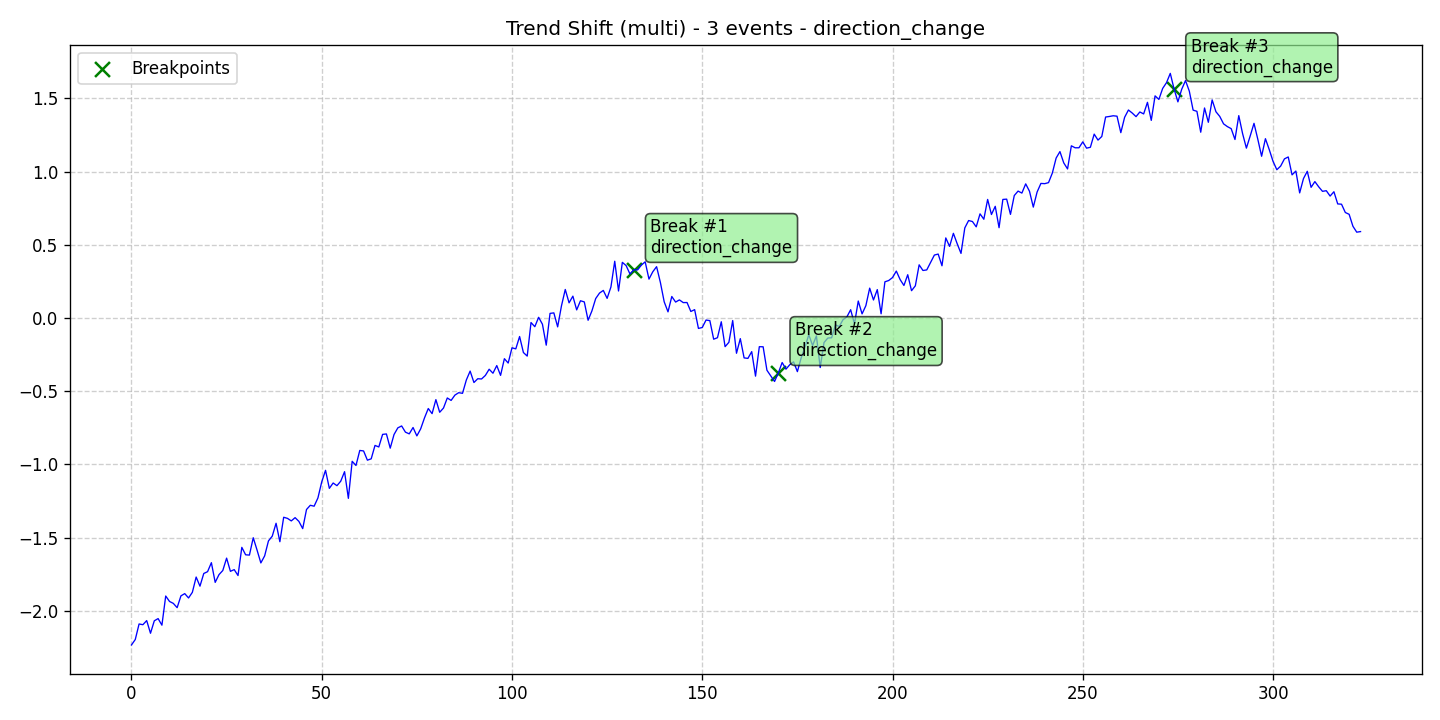

The data file committed next to this chart (first rows):
data, stationary, det_lin_up, det_lin_down, det_quad, det_cubic, det_exp, det_damped, stoc_trend, volatility, single_seas, multiple_seas, point_anom_single, point_anom_multi, collect_anom, context_anom, mean_shift, var_shift, trend_shift, date, is_break, is_anomaly, is_multi, location_beginning
-2.232, 0, 0, 0, 0, 0, 0, 0, 0, 0, 0, 0, 0, 0, 0, 0, 0, 0, 1, 2020-01-01, 0, 0, 1, 0
-2.195, 0, 0, 0, 0, 0, 0, 0, 0, 0, 0, 0, 0, 0, 0, 0, 0, 0, 1, 2020-01-02, 0, 0, 1, 0
-2.089, 0, 0, 0, 0, 0, 0, 0, 0, 0, 0, 0, 0, 0, 0, 0, 0, 0, 1, 2020-01-03, 0, 0, 1, 0
-2.094, 0, 0, 0, 0, 0, 0, 0, 0, 0, 0, 0, 0, 0, 0, 0, 0, 0, 1, 2020-01-04, 0, 0, 1, 0
-2.066, 0, 0, 0, 0, 0, 0, 0, 0, 0, 0, 0, 0, 0, 0, 0, 0, 0, 1, 2020-01-05, 0, 0, 1, 0
-2.152, 0, 0, 0, 0, 0, 0, 0, 0, 0, 0, 0, 0, 0, 0, 0, 0, 0, 1, 2020-01-06, 0, 0, 1, 0
-2.067, 0, 0, 0, 0, 0, 0, 0, 0, 0, 0, 0, 0, 0, 0, 0, 0, 0, 1, 2020-01-07, 0, 0, 1, 0
-2.052, 0, 0, 0, 0, 0, 0, 0, 0, 0, 0, 0, 0, 0, 0, 0, 0, 0, 1, 2020-01-08, 0, 0, 1, 0
-2.097, 0, 0, 0, 0, 0, 0, 0, 0, 0, 0, 0, 0, 0, 0, 0, 0, 0, 1, 2020-01-09, 0, 0, 1, 0
-1.898, 0, 0, 0, 0, 0, 0, 0, 0, 0, 0, 0, 0, 0, 0, 0, 0, 0, 1, 2020-01-10, 0, 0, 1, 0
-1.935, 0, 0, 0, 0, 0, 0, 0, 0, 0, 0, 0, 0, 0, 0, 0, 0, 0, 1, 2020-01-11, 0, 0, 1, 0
-1.948, 0, 0, 0, 0, 0, 0, 0, 0, 0, 0, 0, 0, 0, 0, 0, 0, 0, 1, 2020-01-12, 0, 0, 1, 0
-1.977, 0, 0, 0, 0, 0, 0, 0, 0, 0, 0, 0, 0, 0, 0, 0, 0, 0, 1, 2020-01-13, 0, 0, 1, 0
-1.897, 0, 0, 0, 0, 0, 0, 0, 0, 0, 0, 0, 0, 0, 0, 0, 0, 0, 1, 2020-01-14, 0, 0, 1, 0
-1.882, 0, 0, 0, 0, 0, 0, 0, 0, 0, 0, 0, 0, 0, 0, 0, 0, 0, 1, 2020-01-15, 0, 0, 1, 0
-1.911, 0, 0, 0, 0, 0, 0, 0, 0, 0, 0, 0, 0, 0, 0, 0, 0, 0, 1, 2020-01-16, 0, 0, 1, 0
-1.873, 0, 0, 0, 0, 0, 0, 0, 0, 0, 0, 0, 0, 0, 0, 0, 0, 0, 1, 2020-01-17, 0, 0, 1, 0
-1.768, 0, 0, 0, 0, 0, 0, 0, 0, 0, 0, 0, 0, 0, 0, 0, 0, 0, 1, 2020-01-18, 0, 0, 1, 0
-1.831, 0, 0, 0, 0, 0, 0, 0, 0, 0, 0, 0, 0, 0, 0, 0, 0, 0, 1, 2020-01-19, 0, 0, 1, 0
-1.744, 0, 0, 0, 0, 0, 0, 0, 0, 0, 0, 0, 0, 0, 0, 0, 0, 0, 1, 2020-01-20, 0, 0, 1, 0
-1.732, 0, 0, 0, 0, 0, 0, 0, 0, 0, 0, 0, 0, 0, 0, 0, 0, 0, 1, 2020-01-21, 0, 0, 1, 0
-1.67, 0, 0, 0, 0, 0, 0, 0, 0, 0, 0, 0, 0, 0, 0, 0, 0, 0, 1, 2020-01-22, 0, 0, 1, 0
-1.805, 0, 0, 0, 0, 0, 0, 0, 0, 0, 0, 0, 0, 0, 0, 0, 0, 0, 1, 2020-01-23, 0, 0, 1, 0
-1.752, 0, 0, 0, 0, 0, 0, 0, 0, 0, 0, 0, 0, 0, 0, 0, 0, 0, 1, 2020-01-24, 0, 0, 1, 0
-1.724, 0, 0, 0, 0, 0, 0, 0, 0, 0, 0, 0, 0, 0, 0, 0, 0, 0, 1, 2020-01-25, 0, 0, 1, 0
-1.639, 0, 0, 0, 0, 0, 0, 0, 0, 0, 0, 0, 0, 0, 0, 0, 0, 0, 1, 2020-01-26, 0, 0, 1, 0
-1.729, 0, 0, 0, 0, 0, 0, 0, 0, 0, 0, 0, 0, 0, 0, 0, 0, 0, 1, 2020-01-27, 0, 0, 1, 0
-1.718, 0, 0, 0, 0, 0, 0, 0, 0, 0, 0, 0, 0, 0, 0, 0, 0, 0, 1, 2020-01-28, 0, 0, 1, 0
-1.758, 0, 0, 0, 0, 0, 0, 0, 0, 0, 0, 0, 0, 0, 0, 0, 0, 0, 1, 2020-01-29, 0, 0, 1, 0
-1.566, 0, 0, 0, 0, 0, 0, 0, 0, 0, 0, 0, 0, 0, 0, 0, 0, 0, 1, 2020-01-30, 0, 0, 1, 0
-1.617, 0, 0, 0, 0, 0, 0, 0, 0, 0, 0, 0, 0, 0, 0, 0, 0, 0, 1, 2020-01-31, 0, 0, 1, 0
-1.618, 0, 0, 0, 0, 0, 0, 0, 0, 0, 0, 0, 0, 0, 0, 0, 0, 0, 1, 2020-02-01, 0, 0, 1, 0
-1.5, 0, 0, 0, 0, 0, 0, 0, 0, 0, 0, 0, 0, 0, 0, 0, 0, 0, 1, 2020-02-02, 0, 0, 1, 0
-1.584, 0, 0, 0, 0, 0, 0, 0, 0, 0, 0, 0, 0, 0, 0, 0, 0, 0, 1, 2020-02-03, 0, 0, 1, 0
-1.672, 0, 0, 0, 0, 0, 0, 0, 0, 0, 0, 0, 0, 0, 0, 0, 0, 0, 1, 2020-02-04, 0, 0, 1, 0
-1.624, 0, 0, 0, 0, 0, 0, 0, 0, 0, 0, 0, 0, 0, 0, 0, 0, 0, 1, 2020-02-05, 0, 0, 1, 0
-1.522, 0, 0, 0, 0, 0, 0, 0, 0, 0, 0, 0, 0, 0, 0, 0, 0, 0, 1, 2020-02-06, 0, 0, 1, 0
-1.489, 0, 0, 0, 0, 0, 0, 0, 0, 0, 0, 0, 0, 0, 0, 0, 0, 0, 1, 2020-02-07, 0, 0, 1, 0
-1.401, 0, 0, 0, 0, 0, 0, 0, 0, 0, 0, 0, 0, 0, 0, 0, 0, 0, 1, 2020-02-08, 0, 0, 1, 0
-1.527, 0, 0, 0, 0, 0, 0, 0, 0, 0, 0, 0, 0, 0, 0, 0, 0, 0, 1, 2020-02-09, 0, 0, 1, 0
-1.36, 0, 0, 0, 0, 0, 0, 0, 0, 0, 0, 0, 0, 0, 0, 0, 0, 0, 1, 2020-02-10, 0, 0, 1, 0
-1.368, 0, 0, 0, 0, 0, 0, 0, 0, 0, 0, 0, 0, 0, 0, 0, 0, 0, 1, 2020-02-11, 0, 0, 1, 0
-1.385, 0, 0, 0, 0, 0, 0, 0, 0, 0, 0, 0, 0, 0, 0, 0, 0, 0, 1, 2020-02-12, 0, 0, 1, 0
-1.363, 0, 0, 0, 0, 0, 0, 0, 0, 0, 0, 0, 0, 0, 0, 0, 0, 0, 1, 2020-02-13, 0, 0, 1, 0
-1.389, 0, 0, 0, 0, 0, 0, 0, 0, 0, 0, 0, 0, 0, 0, 0, 0, 0, 1, 2020-02-14, 0, 0, 1, 0
-1.438, 0, 0, 0, 0, 0, 0, 0, 0, 0, 0, 0, 0, 0, 0, 0, 0, 0, 1, 2020-02-15, 0, 0, 1, 0
-1.307, 0, 0, 0, 0, 0, 0, 0, 0, 0, 0, 0, 0, 0, 0, 0, 0, 0, 1, 2020-02-16, 0, 0, 1, 0
-1.278, 0, 0, 0, 0, 0, 0, 0, 0, 0, 0, 0, 0, 0, 0, 0, 0, 0, 1, 2020-02-17, 0, 0, 1, 0
-1.285, 0, 0, 0, 0, 0, 0, 0, 0, 0, 0, 0, 0, 0, 0, 0, 0, 0, 1, 2020-02-18, 0, 0, 1, 0
-1.228, 0, 0, 0, 0, 0, 0, 0, 0, 0, 0, 0, 0, 0, 0, 0, 0, 0, 1, 2020-02-19, 0, 0, 1, 0
-1.119, 0, 0, 0, 0, 0, 0, 0, 0, 0, 0, 0, 0, 0, 0, 0, 0, 0, 1, 2020-02-20, 0, 0, 1, 0
-1.04, 0, 0, 0, 0, 0, 0, 0, 0, 0, 0, 0, 0, 0, 0, 0, 0, 0, 1, 2020-02-21, 0, 0, 1, 0
-1.163, 0, 0, 0, 0, 0, 0, 0, 0, 0, 0, 0, 0, 0, 0, 0, 0, 0, 1, 2020-02-22, 0, 0, 1, 0
-1.126, 0, 0, 0, 0, 0, 0, 0, 0, 0, 0, 0, 0, 0, 0, 0, 0, 0, 1, 2020-02-23, 0, 0, 1, 0
-1.145, 0, 0, 0, 0, 0, 0, 0, 0, 0, 0, 0, 0, 0, 0, 0, 0, 0, 1, 2020-02-24, 0, 0, 1, 0
-1.114, 0, 0, 0, 0, 0, 0, 0, 0, 0, 0, 0, 0, 0, 0, 0, 0, 0, 1, 2020-02-25, 0, 0, 1, 0
-1.049, 0, 0, 0, 0, 0, 0, 0, 0, 0, 0, 0, 0, 0, 0, 0, 0, 0, 1, 2020-02-26, 0, 0, 1, 0
-1.231, 0, 0, 0, 0, 0, 0, 0, 0, 0, 0, 0, 0, 0, 0, 0, 0, 0, 1, 2020-02-27, 0, 0, 1, 0
-0.9783, 0, 0, 0, 0, 0, 0, 0, 0, 0, 0, 0, 0, 0, 0, 0, 0, 0, 1, 2020-02-28, 0, 0, 1, 0
-1.007, 0, 0, 0, 0, 0, 0, 0, 0, 0, 0, 0, 0, 0, 0, 0, 0, 0, 1, 2020-02-29, 0, 0, 1, 0
... 264 more rows
